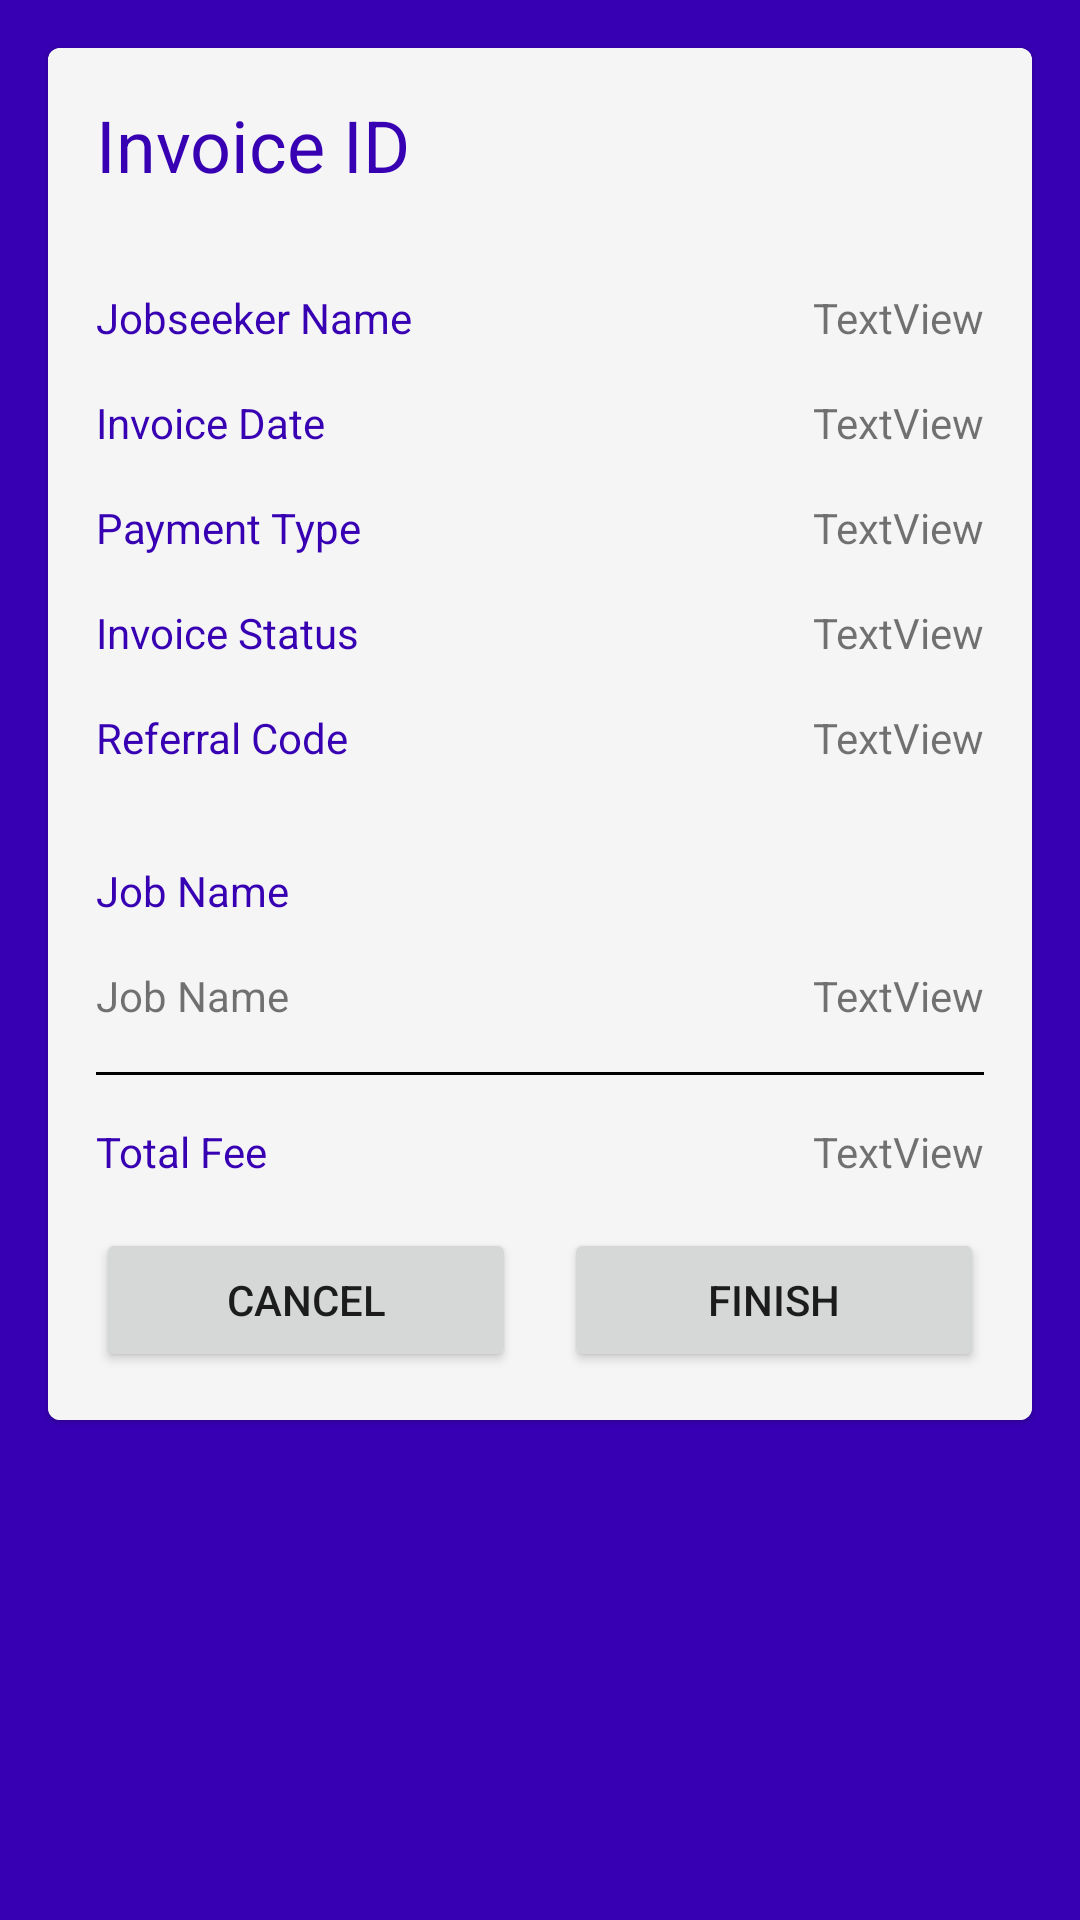

Layout XML and referenced resources for this Android screen:
<!-- AndroidManifest.xml: application theme Theme.Jworkandroid -->
<!-- res/layout/activity_selesai_job.xml -->
<?xml version="1.0" encoding="utf-8"?>
<ScrollView xmlns:android="http://schemas.android.com/apk/res/android"
    xmlns:app="http://schemas.android.com/apk/res-auto"
    xmlns:tools="http://schemas.android.com/tools"
    android:layout_width="match_parent"
    android:layout_height="match_parent"
    tools:context=".ApplyJobActivity"
    android:background="@color/design_default_color_primary_dark">

    <androidx.constraintlayout.widget.ConstraintLayout
        android:layout_width="match_parent"
        android:layout_height="wrap_content">

        <com.google.android.material.card.MaterialCardView
            android:layout_width="match_parent"
            android:layout_height="match_parent"
            android:layout_margin="16dp"
            app:layout_constraintBottom_toBottomOf="parent"
            app:layout_constraintEnd_toEndOf="parent"
            app:layout_constraintStart_toStartOf="parent"
            app:layout_constraintTop_toTopOf="parent">

            <androidx.constraintlayout.widget.ConstraintLayout
                android:layout_width="match_parent"
                android:layout_height="match_parent"
                android:background="@color/gray"
                android:elevation="0dp">

                <TextView
                    android:id="@+id/invoice_id"
                    android:layout_width="wrap_content"
                    android:layout_height="wrap_content"
                    android:layout_marginStart="16dp"
                    android:layout_marginTop="16dp"
                    android:text="Invoice ID"
                    android:textColor="@color/design_default_color_primary_dark"
                    android:textSize="24sp"
                    app:layout_constraintStart_toStartOf="parent"
                    app:layout_constraintTop_toTopOf="parent" />

                <TextView
                    android:id="@+id/staticJobseekrName"
                    android:layout_width="wrap_content"
                    android:layout_height="wrap_content"
                    android:layout_marginTop="32dp"
                    android:text="Jobseeker Name"
                    android:textColor="@color/design_default_color_primary_dark"
                    app:layout_constraintStart_toStartOf="@+id/invoice_id"
                    app:layout_constraintTop_toBottomOf="@+id/invoice_id" />

                <TextView
                    android:id="@+id/jobseeker_name"
                    android:layout_width="wrap_content"
                    android:layout_height="wrap_content"
                    android:layout_marginEnd="16dp"
                    android:text="TextView"
                    app:layout_constraintEnd_toEndOf="parent"
                    app:layout_constraintHorizontal_bias="1.0"
                    app:layout_constraintStart_toEndOf="@+id/staticJobseekrName"
                    app:layout_constraintTop_toTopOf="@+id/staticJobseekrName" />

                <TextView
                    android:id="@+id/staticDate"
                    android:layout_width="wrap_content"
                    android:layout_height="wrap_content"
                    android:layout_marginTop="16dp"
                    android:text="Invoice Date"
                    android:textColor="@color/design_default_color_primary_dark"
                    app:layout_constraintStart_toStartOf="@+id/staticJobseekrName"
                    app:layout_constraintTop_toBottomOf="@+id/staticJobseekrName" />

                <TextView
                    android:id="@+id/invoice_date"
                    android:layout_width="wrap_content"
                    android:layout_height="wrap_content"
                    android:text="TextView"
                    app:layout_constraintEnd_toEndOf="@id/jobseeker_name"
                    app:layout_constraintHorizontal_bias="1"
                    app:layout_constraintStart_toEndOf="@+id/staticDate"
                    app:layout_constraintTop_toTopOf="@+id/staticDate" />

                <TextView
                    android:id="@+id/staticFee"
                    android:layout_width="wrap_content"
                    android:layout_height="wrap_content"
                    android:layout_marginTop="16dp"
                    android:text="Payment Type"
                    android:textColor="@color/design_default_color_primary_dark"
                    app:layout_constraintStart_toStartOf="@id/staticDate"
                    app:layout_constraintTop_toBottomOf="@+id/staticDate" />

                <TextView
                    android:id="@+id/payment_type"
                    android:layout_width="wrap_content"
                    android:layout_height="wrap_content"
                    android:text="TextView"
                    app:layout_constraintEnd_toEndOf="@id/invoice_date"
                    app:layout_constraintHorizontal_bias="1"
                    app:layout_constraintStart_toEndOf="@id/staticFee"
                    app:layout_constraintTop_toTopOf="@+id/staticFee" />


                <TextView
                    android:id="@+id/staticStatus"
                    android:layout_width="wrap_content"
                    android:layout_height="wrap_content"
                    android:layout_marginTop="16dp"
                    android:text="Invoice Status"
                    android:textColor="@color/design_default_color_primary_dark"
                    app:layout_constraintStart_toStartOf="@+id/staticFee"
                    app:layout_constraintTop_toBottomOf="@+id/staticFee" />

                <TextView
                    android:id="@+id/invoice_status"
                    android:layout_width="wrap_content"
                    android:layout_height="wrap_content"
                    android:text="TextView"
                    app:layout_constraintEnd_toEndOf="@id/payment_type"
                    app:layout_constraintHorizontal_bias="1"
                    app:layout_constraintStart_toEndOf="@id/staticStatus"
                    app:layout_constraintTop_toTopOf="@id/staticStatus" />

                <TextView
                    android:id="@+id/staticReferralCode"
                    android:layout_width="wrap_content"
                    android:layout_height="wrap_content"
                    android:layout_marginTop="16dp"
                    android:gravity="center_vertical"
                    android:text="Referral Code"
                    android:textColor="@color/design_default_color_primary_dark"
                    app:layout_constraintStart_toStartOf="@id/staticStatus"
                    app:layout_constraintTop_toBottomOf="@id/staticStatus" />

                <TextView
                    android:id="@+id/referral_code"
                    android:layout_width="wrap_content"
                    android:layout_height="wrap_content"
                    android:text="TextView"
                    app:layout_constraintEnd_toEndOf="@id/payment_type"
                    app:layout_constraintHorizontal_bias="1"
                    app:layout_constraintStart_toEndOf="@id/staticReferralCode"
                    app:layout_constraintTop_toTopOf="@id/staticReferralCode" />

                <TextView
                    android:id="@+id/staticJobName"
                    android:layout_width="wrap_content"
                    android:layout_height="wrap_content"
                    android:layout_marginTop="32dp"
                    android:text="Job Name"
                    android:textColor="@color/design_default_color_primary_dark"
                    app:layout_constraintStart_toStartOf="@id/staticReferralCode"
                    app:layout_constraintTop_toBottomOf="@id/staticReferralCode" />


                <TextView
                    android:id="@+id/job_name"
                    android:layout_width="wrap_content"
                    android:layout_height="wrap_content"
                    android:layout_marginTop="16dp"
                    android:text="Job Name"
                    app:layout_constraintStart_toStartOf="@id/staticJobName"
                    app:layout_constraintTop_toBottomOf="@id/staticJobName" />

                <TextView
                    android:id="@+id/job_fee"
                    android:layout_width="wrap_content"
                    android:layout_height="wrap_content"
                    android:text="TextView"
                    app:layout_constraintEnd_toEndOf="@id/referral_code"
                    app:layout_constraintHorizontal_bias="1"
                    app:layout_constraintStart_toEndOf="@id/job_name"
                    app:layout_constraintTop_toTopOf="@id/job_name" />

                <ImageView
                    android:id="@+id/line1"
                    android:layout_width="match_parent"
                    android:layout_height="wrap_content"
                    android:layout_margin="16dp"
                    android:background="@color/black"
                    android:minHeight="1dp"
                    app:layout_constraintEnd_toEndOf="@id/job_fee"
                    app:layout_constraintStart_toStartOf="@id/job_name"
                    app:layout_constraintTop_toBottomOf="@id/job_fee" />

                <TextView
                    android:id="@+id/staticTotalFee"
                    android:layout_width="wrap_content"
                    android:layout_height="wrap_content"
                    android:layout_marginTop="16dp"
                    android:gravity="center_vertical"
                    android:text="Total Fee"
                    android:textColor="@color/design_default_color_primary_dark"
                    app:layout_constraintStart_toStartOf="@id/line1"
                    app:layout_constraintTop_toBottomOf="@id/line1" />

                <TextView
                    android:id="@+id/total_fee"
                    android:layout_width="wrap_content"
                    android:layout_height="wrap_content"
                    android:text="TextView"
                    app:layout_constraintEnd_toEndOf="@id/payment_type"
                    app:layout_constraintHorizontal_bias="1"
                    app:layout_constraintStart_toEndOf="@id/staticTotalFee"
                    app:layout_constraintTop_toTopOf="@id/staticTotalFee" />

                <LinearLayout
                    android:layout_width="match_parent"
                    android:layout_height="match_parent"
                    android:layout_margin="16dp"
                    android:orientation="horizontal"
                    app:layout_constraintBottom_toBottomOf="parent"
                    app:layout_constraintEnd_toEndOf="@id/total_fee"
                    app:layout_constraintStart_toStartOf="@id/staticTotalFee"
                    app:layout_constraintTop_toBottomOf="@id/staticTotalFee">

                    <Button
                        android:id="@+id/btnCancel"
                        android:layout_width="wrap_content"
                        android:layout_height="wrap_content"
                        android:layout_marginEnd="8dp"
                        android:layout_weight="1"
                        android:text="Cancel" />


                    <Button
                        android:id="@+id/btnFinish"
                        android:layout_width="wrap_content"
                        android:layout_height="wrap_content"
                        android:layout_marginStart="8dp"
                        android:layout_weight="1"
                        android:text="Finish" />


                </LinearLayout>


            </androidx.constraintlayout.widget.ConstraintLayout>
        </com.google.android.material.card.MaterialCardView>
    </androidx.constraintlayout.widget.ConstraintLayout>
</ScrollView>
<!-- resources referenced by this layout -->
<resources>
  <color name="black">#FF000000</color>
  <color name="gray">#F5F5F5</color>
  <style name="Theme.Jworkandroid" parent="Theme.MaterialComponents.DayNight.DarkActionBar">
          
          <item name="colorPrimary">@color/purple_500</item>
          <item name="colorPrimaryVariant">@color/purple_700</item>
          <item name="colorOnPrimary">@color/gray</item>
          
          <item name="colorSecondary">@color/teal_200</item>
          <item name="colorSecondaryVariant">@color/teal_700</item>
          <item name="colorOnSecondary">@color/black</item>
          
          <item name="android:statusBarColor" tools:targetApi="l">?attr/colorPrimaryVariant</item>
          
      </style>
  <color name="purple_500">#FF6200EE</color>
  <color name="purple_700">#FF3700B3</color>
  <color name="teal_200">#FF03DAC5</color>
  <color name="teal_700">#FF018786</color>
</resources>
